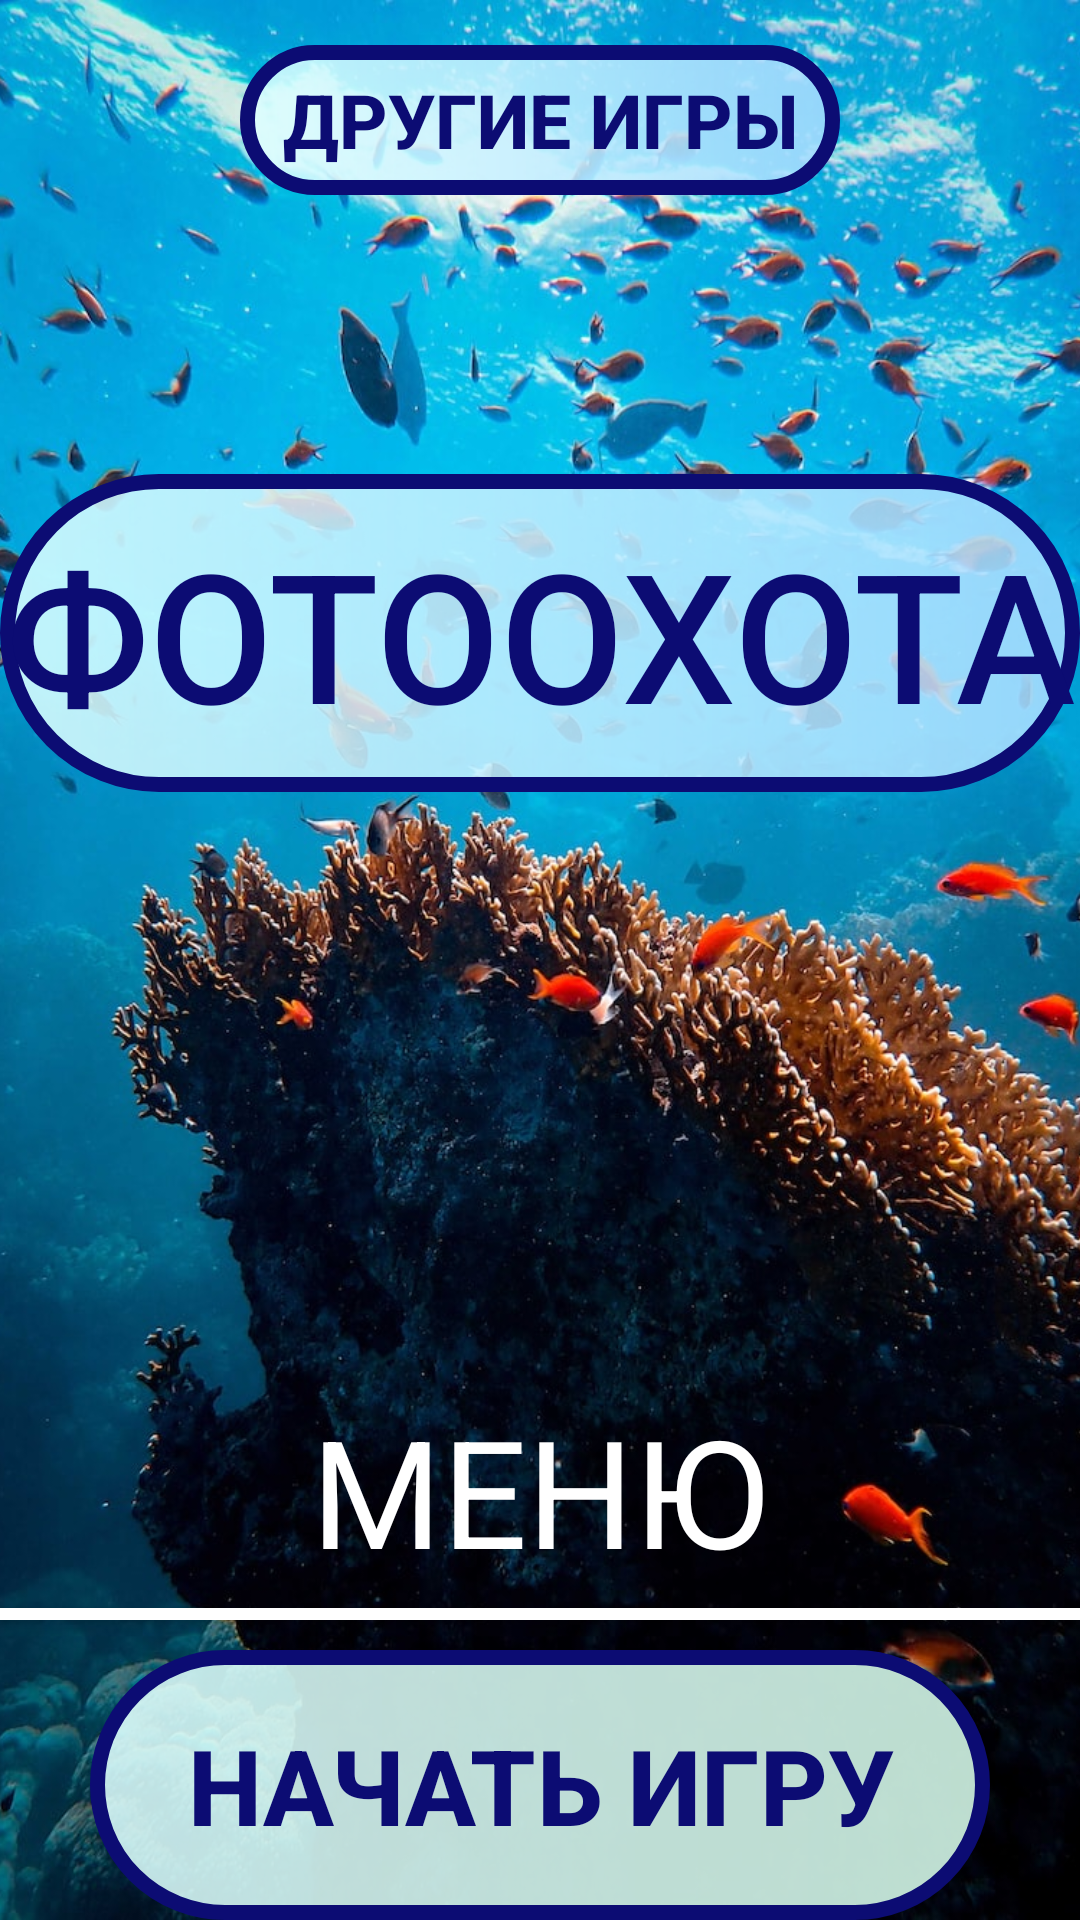

Layout XML and referenced resources for this Android screen:
<!-- AndroidManifest.xml: application theme Theme.Fishhunt -->
<!-- res/layout/activity_main2.xml -->
<?xml version="1.0" encoding="utf-8"?>
<RelativeLayout xmlns:android="http://schemas.android.com/apk/res/android"
    xmlns:tools="http://schemas.android.com/tools"
    android:layout_width="match_parent"
    android:layout_height="match_parent">

    <ImageView
        android:id="@+id/background_image_view"
        android:layout_width="match_parent"
        android:layout_height="match_parent"
        android:scaleType="centerCrop"
        android:src="@drawable/game" />

    <Button
        android:id="@+id/button1"
        android:layout_width="200dp"
        android:layout_marginTop="15dp"
        android:layout_height="50dp"
        android:layout_centerHorizontal="true"
        android:background="@drawable/roundstyle"
        android:textColor="#0C0C73"
        android:text="@string/other"
        android:textSize="25sp"
        android:textStyle="bold"/>


    <Button
        android:id="@+id/button2"
        android:layout_width="300dp"
        android:layout_height="90dp"
        android:layout_centerHorizontal="true"
        android:layout_alignParentBottom="true"
        android:background="@drawable/nach"
        android:gravity="center"
        android:textColor="#0C0C73"
        android:text="@string/play"
        android:textSize="35sp"
        android:textStyle="bold"
        android:onClick="go_to_game"/>



    <Button
        android:id="@+id/callname"
        android:layout_width="500dp"
        android:layout_centerHorizontal="true"
        android:layout_height="106dp"
        android:layout_marginTop="158dp"
        android:background="@drawable/roundstyle"
        android:text="@string/call"
        android:textColor="#0C0C73"
        android:textSize="60dp"/>


    <Button
        android:id="@+id/line"
        android:layout_width="500dp"
        android:layout_height="4dp"
        android:layout_alignParentBottom="true"
        android:layout_marginBottom="100dp"
        android:layout_centerHorizontal="true"
        android:background="@color/white"/>

    <TextView
        android:id="@+id/text_view_id"
        android:layout_height="wrap_content"
        android:layout_width="wrap_content"
        android:layout_marginBottom="110dp"
        android:layout_alignParentBottom="true"
        android:text="@string/menu"
        android:textColor="@color/white"
        android:layout_centerHorizontal="true"
        android:textSize="50dp"
        />
</RelativeLayout>
<!-- resources referenced by this layout -->
<resources>
  <color name="white">#FFFFFFFF</color>
  <!-- drawable game: jpeg bitmap (drawable, 273561 bytes) -->
  <!-- drawable nach (drawable) -->
  <?xml version="1.0" encoding="utf-8"?>
  <shape xmlns:android="http://schemas.android.com/apk/res/android">
      <corners android:radius="55dp"/>
      <gradient
          android:startColor="#ddff"
          android:endColor="#bdddcf"/>
      <stroke android:width="15px" android:color="#0C0C73" />
  </shape>
  <!-- drawable roundstyle (drawable) -->
  <?xml version="1.0" encoding="utf-8"?>
  <shape xmlns:android="http://schemas.android.com/apk/res/android">
      <corners android:radius="55dp"/>
      <gradient
          android:startColor="#ddff"
          android:endColor="#ddaaddff"/>
      <stroke android:width="15px" android:color="#0C0C73" />
  </shape>
  <string name="call">ФОТООХОТА</string>
  <string name="menu">МЕНЮ</string>
  <string name="other">Другие игры</string>
  <string name="play">Начать игру</string>
  <style name="Theme.Fishhunt" parent="Theme.AppCompat.Light.NoActionBar">
          
          <item name="colorPrimary">@color/purple_500</item>
          <item name="colorPrimaryDark">@color/purple_700</item>
          <item name="colorAccent">@color/teal_200</item>
          
      </style>
  <color name="purple_500">#FF6200EE</color>
  <color name="purple_700">#FF3700B3</color>
  <color name="teal_200">#FF03DAC5</color>
</resources>
